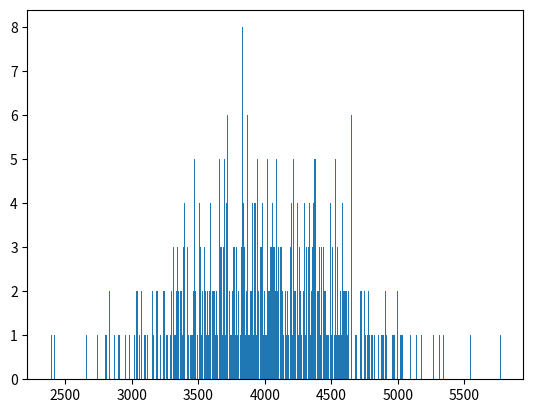

Python code for this plot:
import numpy
import matplotlib.pyplot as mtp

salary = numpy.random.normal(4000, 500, 1000)
numpy.mean(salary)

# histogram->hist, 50 bar
mtp.hist(salary, 1000)
mtp.show()
